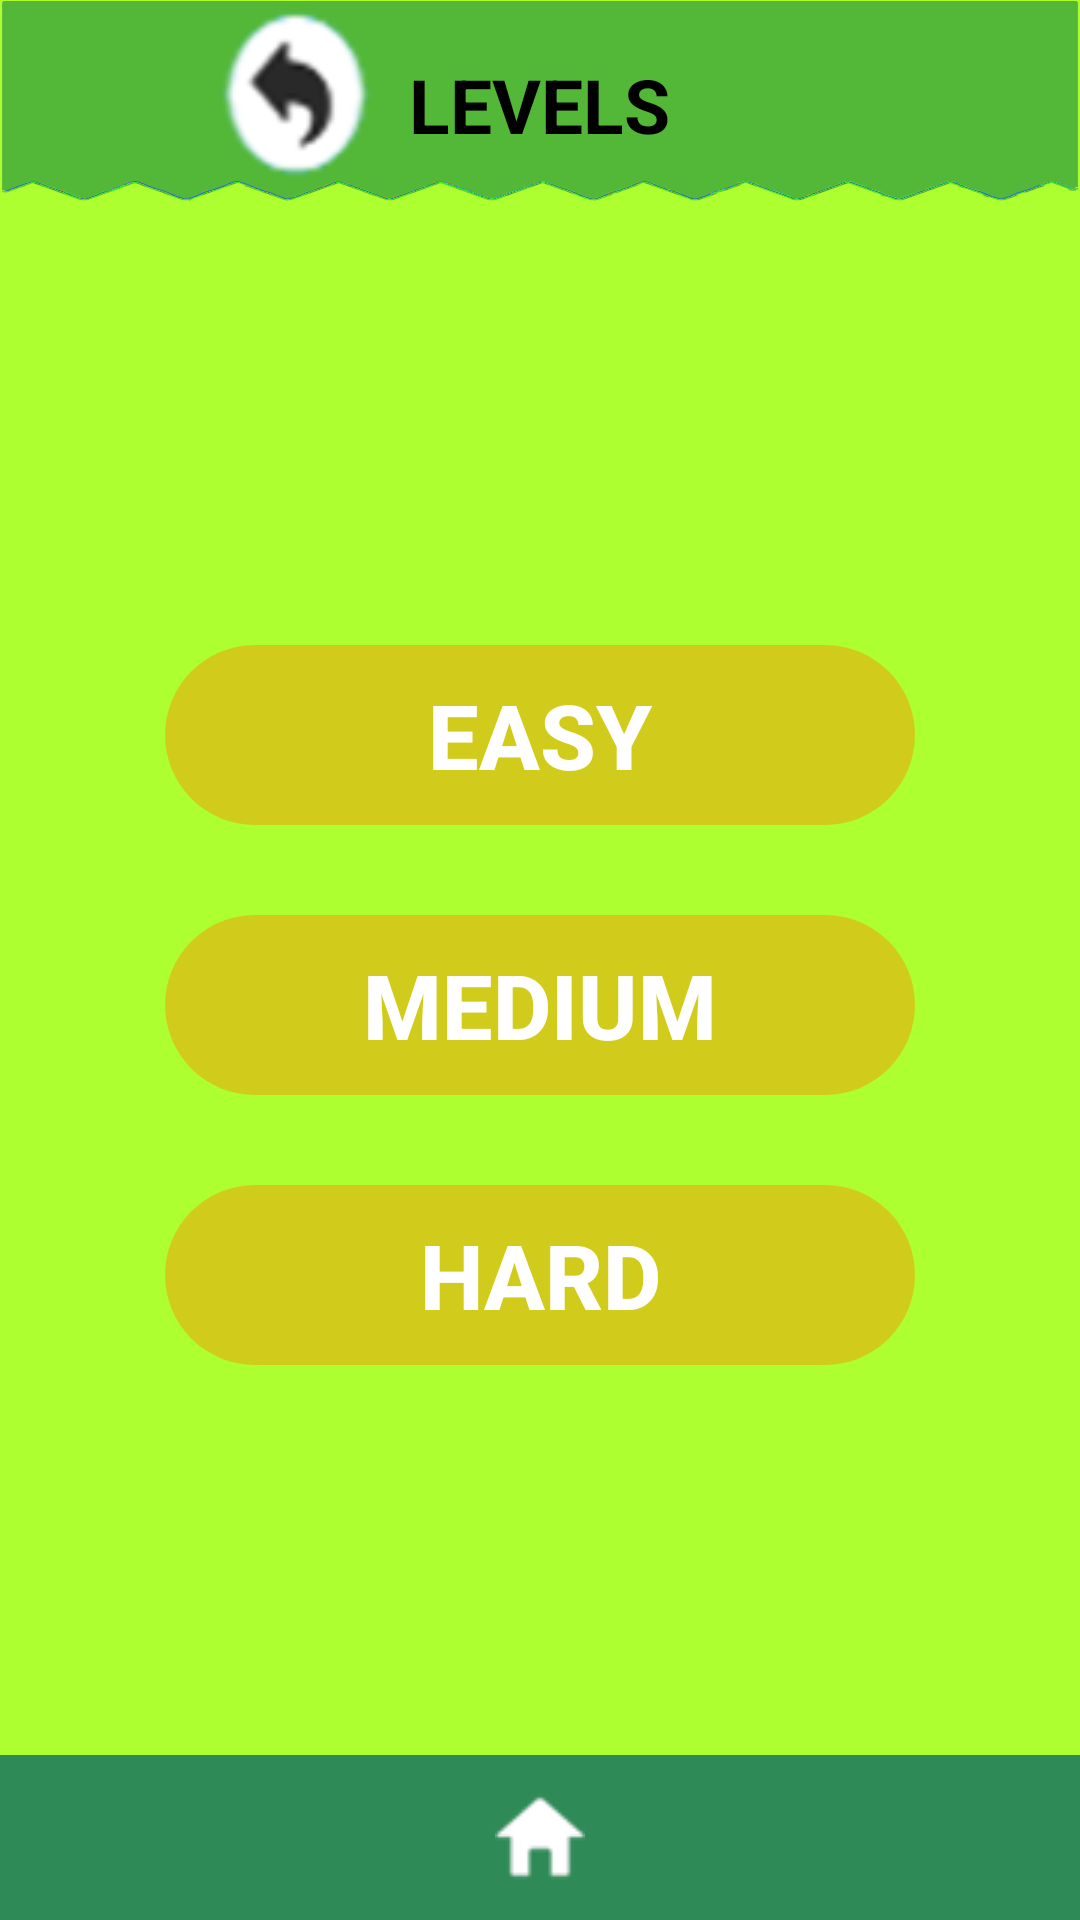

Produce the Android XML layout that renders to this screen, including the resource entries it uses.
<!-- AndroidManifest.xml: application theme AppTheme -->
<!-- res/layout/activity_level_android.xml -->
<?xml version="1.0" encoding="utf-8"?>

<RelativeLayout xmlns:android="http://schemas.android.com/apk/res/android"
    xmlns:tools="http://schemas.android.com/tools"
    android:layout_width="match_parent"
    android:layout_height="match_parent"
    android:background="#ADFF2F"
    tools:context="in.thekites.quizlite.quizActivity">

    <RelativeLayout
        android:background="@drawable/title3"
        android:layout_width="match_parent"
        android:layout_height="70dp"
        android:orientation="horizontal"
        android:id="@+id/timer">
        <TextView
            android:layout_width="wrap_content"
            android:layout_height="40dp"
            android:text="LEVELS"
            android:layout_centerInParent="true"
            android:gravity="center"
            android:textStyle="bold"
            android:textSize="25dp"
            android:textColor="#000000"
            android:id="@+id/min"/>

        <ImageButton
            android:id="@+id/button_back"
            android:layout_marginRight="10dp"
            android:layout_toLeftOf="@id/min"
            android:layout_width="wrap_content"
            android:layout_height="60dp"
            android:src="@drawable/b"
            android:background="#00ffffff"

            />

    </RelativeLayout>

    <LinearLayout

        android:layout_centerInParent="true"
        android:id="@+id/layout1"
        android:layout_width="wrap_content"
        android:layout_height="wrap_content"
        android:orientation="vertical">


        <Button
            android:onClick="easy"
            android:layout_gravity="center"
            android:layout_marginTop="30dp"
            android:layout_width="250dp"
            android:layout_height="60dp"
            android:text="EASY"
            android:textSize="30sp"
            android:textStyle="bold"
            android:textColor="#ffffff"
            android:id="@+id/button_easy"

            android:background="@drawable/buttonshapea" />

        <Button
            android:onClick="medium"
            android:layout_gravity="center"
            android:layout_marginTop="30dp"
            android:layout_width="250dp"
            android:layout_height="60dp"
            android:text="MEDIUM"
            android:textSize="30sp"
            android:textStyle="bold"
            android:textColor="#ffffff"
            android:id="@+id/button_medium"

            android:background="@drawable/buttonshapea" />

        <Button
            android:onClick="hard"

            android:layout_gravity="center"
            android:layout_marginTop="30dp"
            android:layout_width="250dp"
            android:layout_height="60dp"
            android:text="HARD"
            android:layout_below="@id/button_medium"
            android:textSize="30sp"
            android:textStyle="bold"
            android:textColor="#ffffff"
            android:id="@+id/button_hard"
            android:background="@drawable/buttonshapea"/>

        

    </LinearLayout>
    <RelativeLayout
        android:id="@+id/downbar"
        android:paddingLeft="10dp"
        android:paddingRight="10dp"
        android:layout_width="match_parent"
        android:layout_height="55dp"
        android:background="#2E8B57"
        android:layout_alignParentBottom="true">

        <ImageButton
            android:layout_centerInParent="true"
            android:layout_centerHorizontal="true"
            android:layout_height="wrap_content"
            android:layout_width="wrap_content"
            android:id="@+id/button_home"
            android:background="@drawable/homy"/>

    </RelativeLayout>

</RelativeLayout>
<!-- resources referenced by this layout -->
<resources>
  <!-- drawable b: png bitmap (drawable, 5168 bytes) -->
  <!-- drawable buttonshapea (drawable) -->
  <?xml version="1.0" encoding="utf-8"?>
  
  <shape xmlns:android="http://schemas.android.com/apk/res/android"
      android:shape="rectangle">
      <corners android:radius="200dp"/>
     <gradient android:angle="45"
          android:centerX="35%"
          android:centerColor="#70ff8c00"
          android:startColor="#70ff8c00"
          android:endColor="#70ff8c00"
          android:type="linear"/>
  
  </shape>
  <!-- drawable homy: png bitmap (drawable, 1035 bytes) -->
  <!-- drawable title3: png bitmap (drawable, 48057 bytes) -->
  <style name="AppTheme" parent="Theme.AppCompat.Light.DarkActionBar">
          
          <item name="colorPrimary">@color/colorPrimary</item>
          <item name="colorPrimaryDark">@color/colorPrimaryDark</item>
          <item name="colorAccent">@color/colorAccent</item>
      </style>
  <color name="colorPrimary">#3F51B5</color>
  <color name="colorPrimaryDark">#303F9F</color>
  <color name="colorAccent">#FF4081</color>
</resources>
